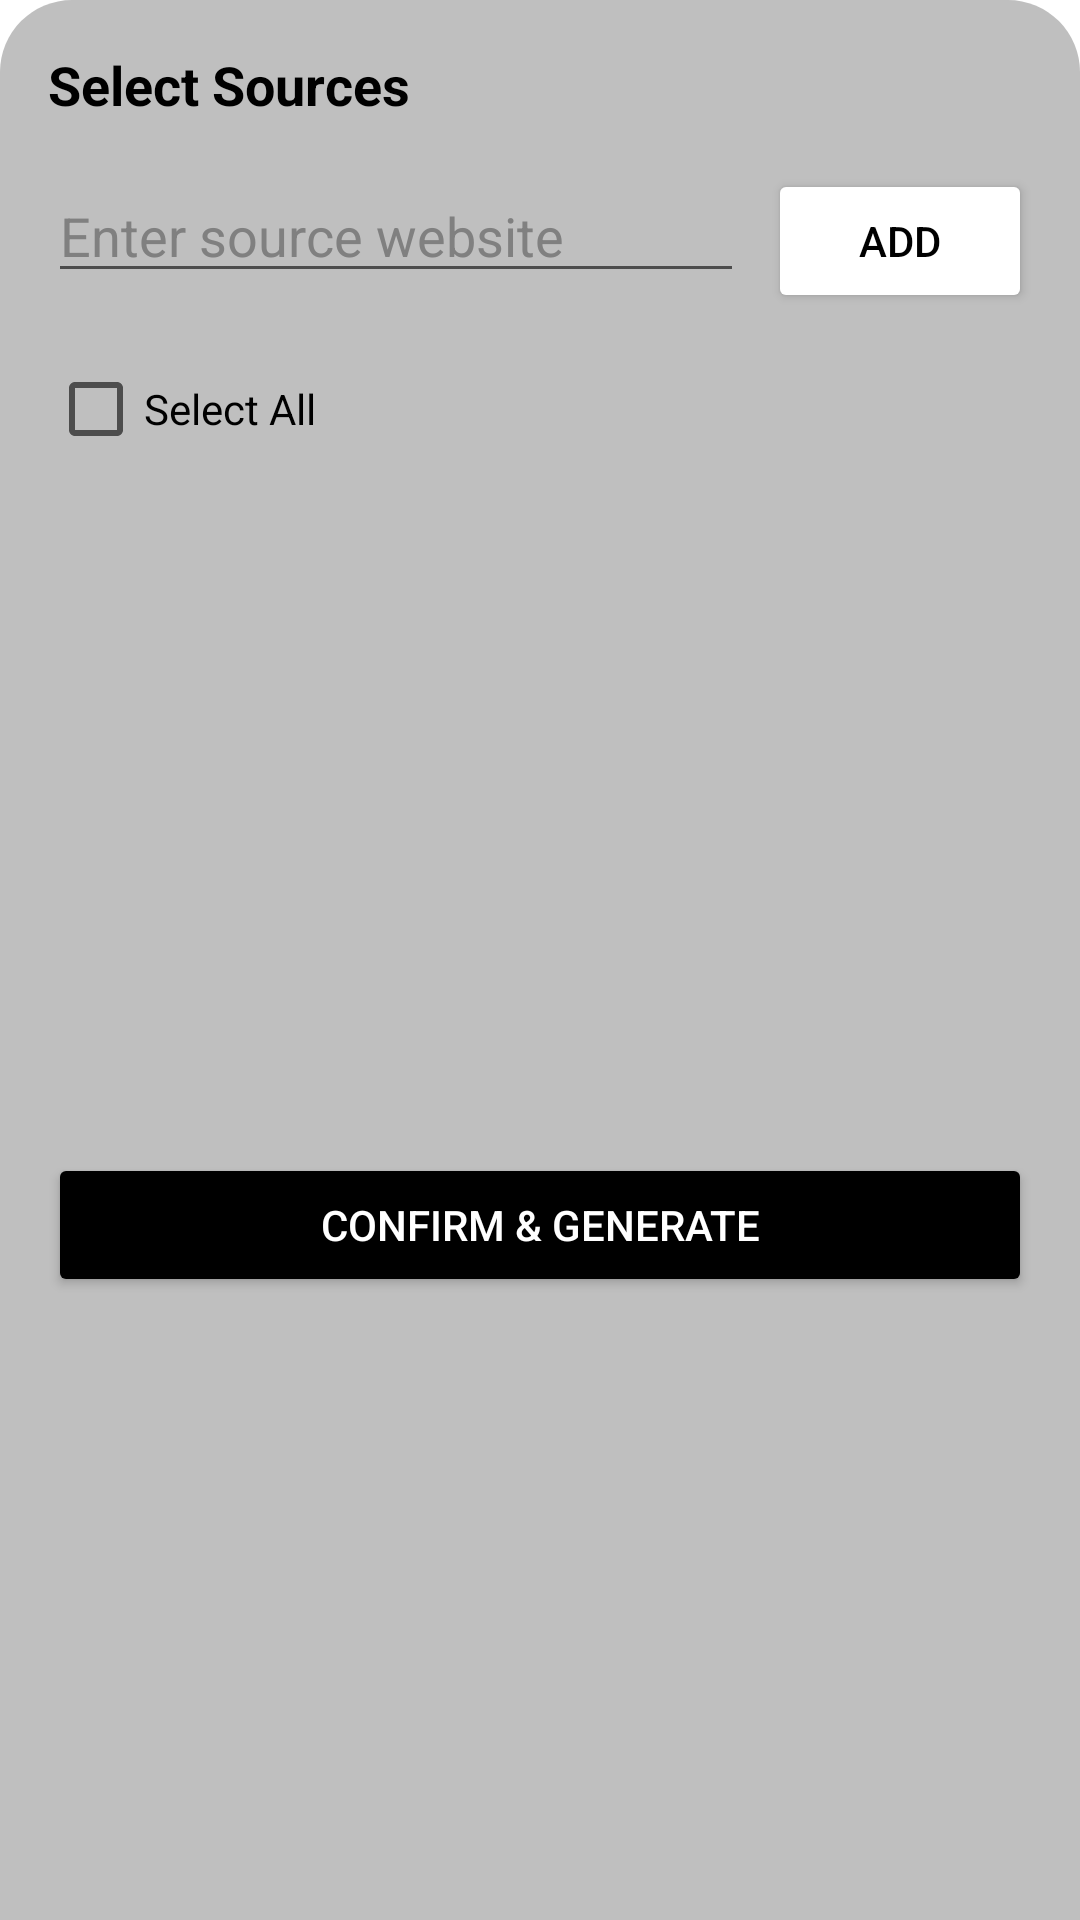

The Android layout XML behind this screen, and the referenced resources:
<!-- AndroidManifest.xml: application theme Theme.HEL -->
<!-- res/layout/bottom_sheet_source_selection.xml -->
<?xml version="1.0" encoding="utf-8"?>
<LinearLayout xmlns:android="http://schemas.android.com/apk/res/android"
    android:layout_width="match_parent"
    android:layout_height="wrap_content"
    android:orientation="vertical"
    android:padding="16dp"
    android:background="@drawable/bottom_sheet_background_silver">

    <TextView
        android:layout_width="match_parent"
        android:layout_height="wrap_content"
        android:text="Select Sources"
        android:textSize="18sp"
        android:textStyle="bold"
        android:textColor="@color/black"
        android:layout_marginBottom="16dp"/>

    <LinearLayout
        android:layout_width="match_parent"
        android:layout_height="wrap_content"
        android:orientation="horizontal"
        android:layout_marginBottom="8dp">

        
			
		<EditText		
				android:id="@+id/etSourceName"
				android:layout_width="0dp"
				android:layout_height="wrap_content"
				android:layout_weight="1"
				android:hint="Enter source website"
				android:inputType="text"
				android:textColor="@color/black"
				android:textColorHint="@color/gray"/>
				
	
        <Button
            android:id="@+id/btnAddSource"
            android:layout_width="wrap_content"
            android:layout_height="wrap_content"
            android:text="Add"
            android:backgroundTint="@color/white"
            android:textColor="@color/black"
            android:layout_marginStart="8dp"/>
    </LinearLayout>

    <CheckBox
        android:id="@+id/cbSelectAllSources"
        android:layout_width="wrap_content"
        android:layout_height="wrap_content"
        android:text="Select All"
        android:textColor="@color/black"
        android:layout_marginBottom="8dp"/>

    <androidx.recyclerview.widget.RecyclerView
        android:id="@+id/rvSources"
        android:layout_width="match_parent"
        android:layout_height="200dp"
        android:layout_marginBottom="16dp"/>

    <Button
        android:id="@+id/btnConfirm"
        android:layout_width="match_parent"
        android:layout_height="wrap_content"
        android:text="Confirm &amp; Generate"
        android:backgroundTint="@color/black"
        android:textColor="@color/white"/>

</LinearLayout>
<!-- resources referenced by this layout -->
<resources>
  <color name="black">#FF000000</color>
  <color name="gray">#808080</color>
  <color name="white">#FFFFFFFF</color>
  <!-- drawable bottom_sheet_background_silver (drawable) -->
  <?xml version="1.0" encoding="utf-8"?>
  <shape xmlns:android="http://schemas.android.com/apk/res/android">
      <solid android:color="@color/silver" />
      <corners
          android:topLeftRadius="24dp"
          android:topRightRadius="24dp" />
  </shape>
  <style name="Theme.HEL" parent="Base.Theme.HEL" />
  <color name="silver">#bfbfbf</color>
  <style name="Base.Theme.HEL" parent="Theme.MaterialComponents.DayNight.NoActionBar">
  
      
          
          <item name="android:windowIsTranslucent">true</item>
           <item name="colorPrimary">@color/purple</item>
      </style>
  <color name="purple">#967f9e</color>
</resources>
